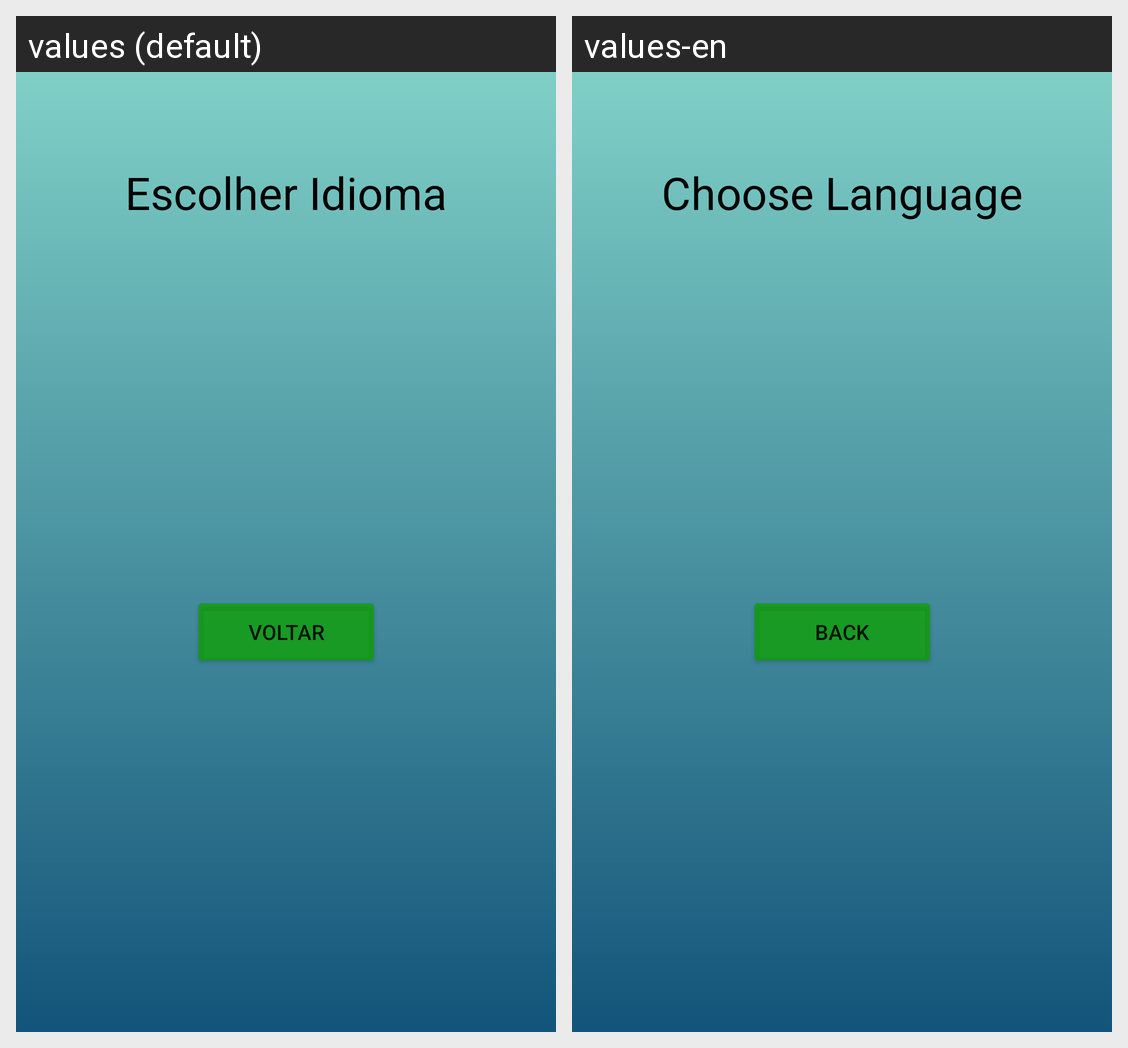

Strings drawn on this Android screen and how each of the app's shown locales translates them:
Android screen res/layout/activity_settings.xml rendered under 2 locales, left to right: values (default), values-en. Device: Nexus 5 (rendered at 1080×1920; each locale shown at half size, 540×960, under a caption strip naming it); theme Theme.Poluent_beach.
Strings drawn on this screen, with the default value and each locale's value (text and hints the layout hard-codes, and strings that could not be matched under every locale, appear in the picture but are not listed):

choose_language
  values: Escolher Idioma
  values-en: Choose Language

back
  values: Voltar
  values-en: Back
